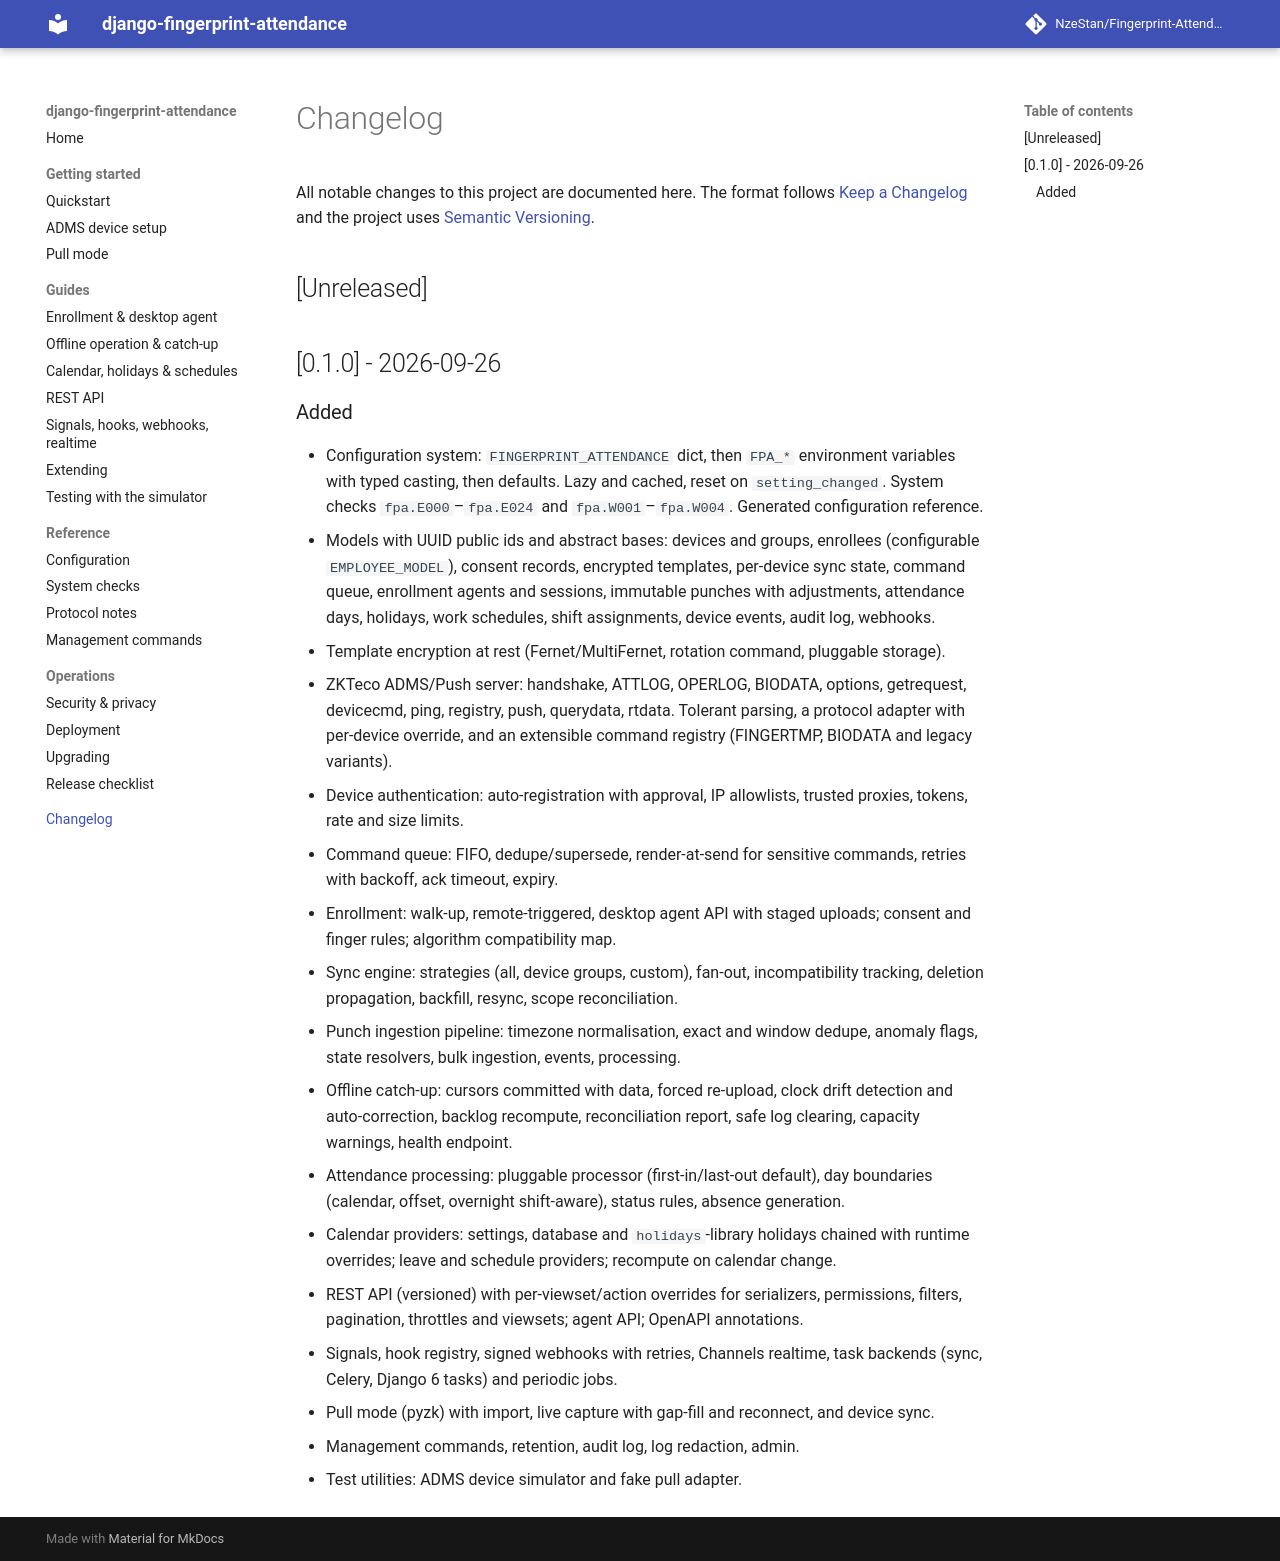

repository: NzeStan/Fingerprint-Attendance · page: changelog/index.html · generator: mkdocs

# Changelog

All notable changes to this project are documented here. The format follows
[Keep a Changelog](https://keepachangelog.com/en/1.1.0/) and the project uses
[Semantic Versioning](https://semver.org/).

## [Unreleased]

## [0.1.0] - 2026-09-26

### Added

- Configuration system: `FINGERPRINT_ATTENDANCE` dict, then `FPA_*` environment variables
  with typed casting, then defaults. Lazy and cached, reset on `setting_changed`. System checks
  `fpa.E000`–`fpa.E024` and `fpa.W001`–`fpa.W004`. Generated configuration reference.
- Models with UUID public ids and abstract bases: devices and groups, enrollees (configurable
  `EMPLOYEE_MODEL`), consent records, encrypted templates, per-device sync state, command
  queue, enrollment agents and sessions, immutable punches with adjustments, attendance days,
  holidays, work schedules, shift assignments, device events, audit log, webhooks.
- Template encryption at rest (Fernet/MultiFernet, rotation command, pluggable storage).
- ZKTeco ADMS/Push server: handshake, ATTLOG, OPERLOG, BIODATA, options, getrequest,
  devicecmd, ping, registry, push, querydata, rtdata. Tolerant parsing, a protocol adapter
  with per-device override, and an extensible command registry (FINGERTMP, BIODATA and legacy
  variants).
- Device authentication: auto-registration with approval, IP allowlists, trusted proxies,
  tokens, rate and size limits.
- Command queue: FIFO, dedupe/supersede, render-at-send for sensitive commands, retries with
  backoff, ack timeout, expiry.
- Enrollment: walk-up, remote-triggered, desktop agent API with staged uploads; consent and
  finger rules; algorithm compatibility map.
- Sync engine: strategies (all, device groups, custom), fan-out, incompatibility tracking,
  deletion propagation, backfill, resync, scope reconciliation.
- Punch ingestion pipeline: timezone normalisation, exact and window dedupe, anomaly flags,
  state resolvers, bulk ingestion, events, processing.
- Offline catch-up: cursors committed with data, forced re-upload, clock drift detection and
  auto-correction, backlog recompute, reconciliation report, safe log clearing, capacity
  warnings, health endpoint.
- Attendance processing: pluggable processor (first-in/last-out default), day boundaries
  (calendar, offset, overnight shift-aware), status rules, absence generation.
- Calendar providers: settings, database and `holidays`-library holidays chained with
  runtime overrides; leave and schedule providers; recompute on calendar change.
- REST API (versioned) with per-viewset/action overrides for serializers, permissions,
  filters, pagination, throttles and viewsets; agent API; OpenAPI annotations.
- Signals, hook registry, signed webhooks with retries, Channels realtime, task backends
  (sync, Celery, Django 6 tasks) and periodic jobs.
- Pull mode (pyzk) with import, live capture with gap-fill and reconnect, and device sync.
- Management commands, retention, audit log, log redaction, admin.
- Test utilities: ADMS device simulator and fake pull adapter.
